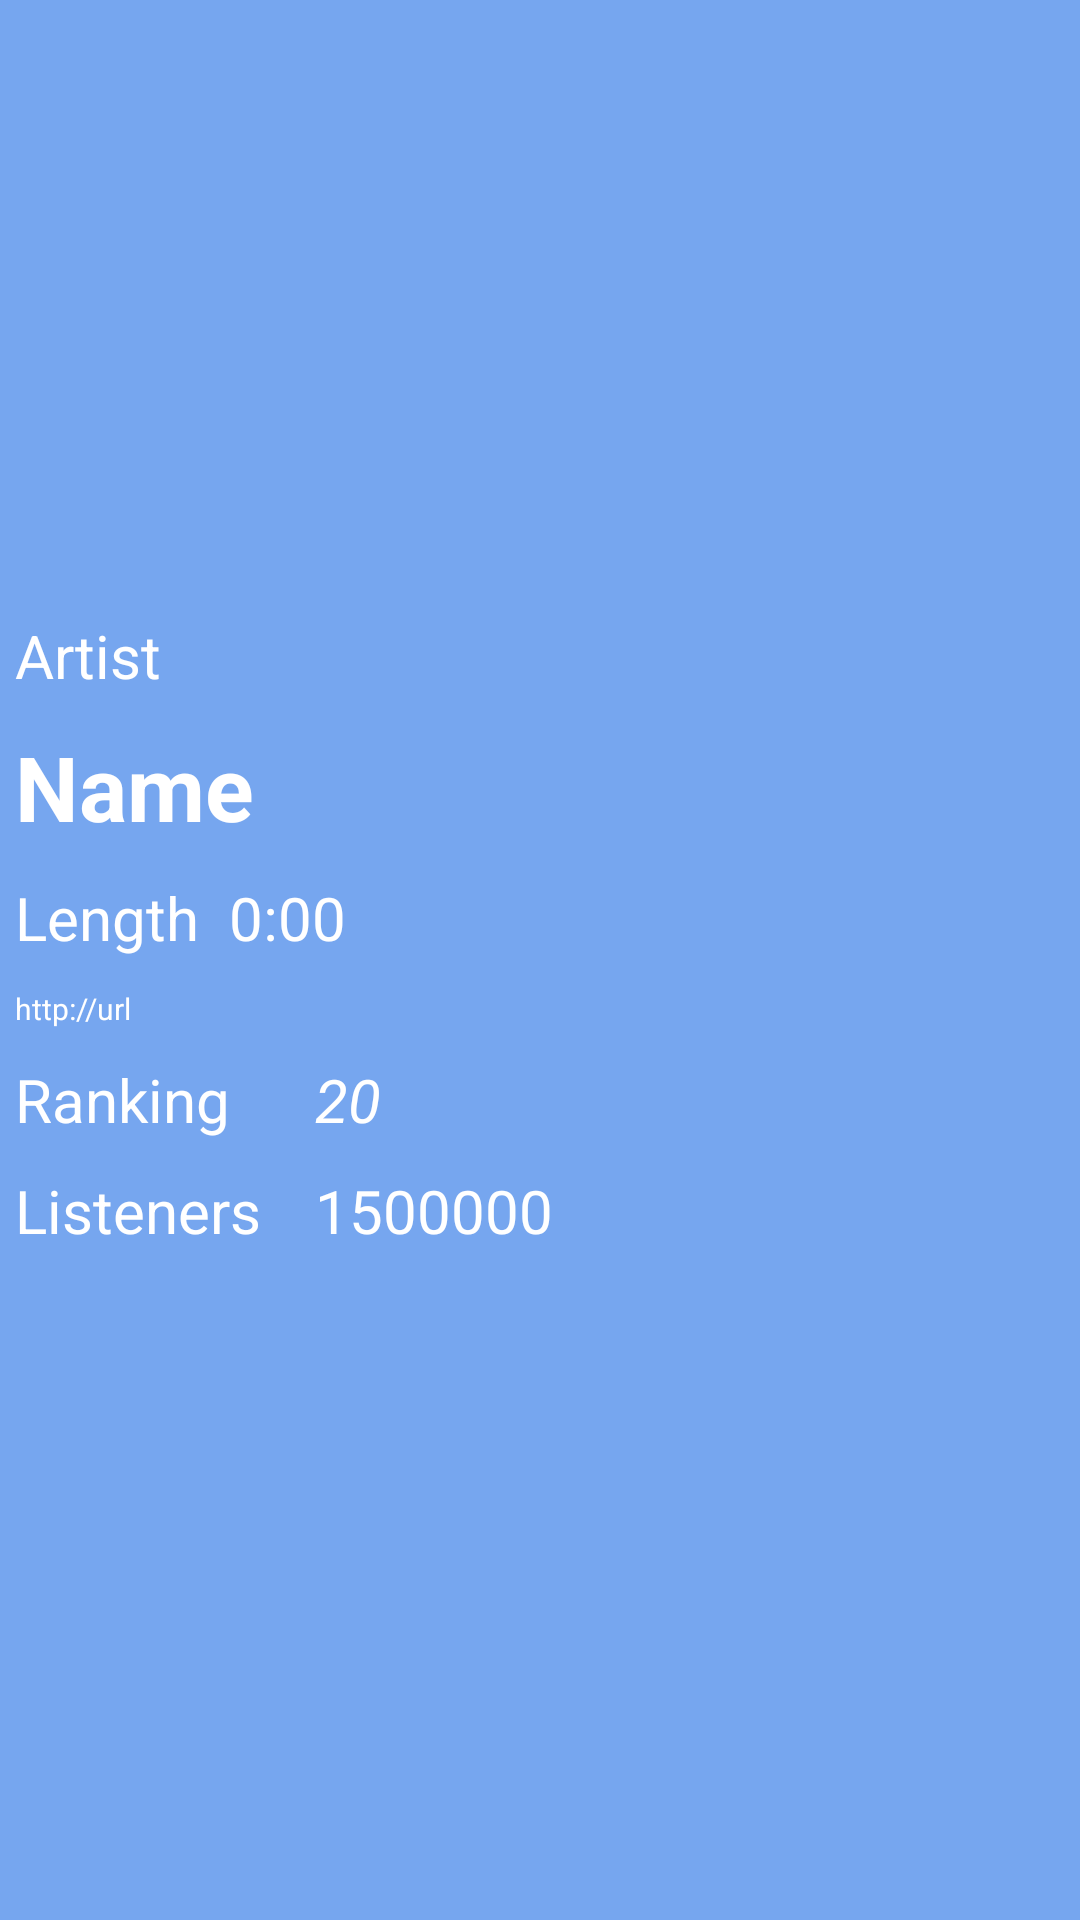

Here is an Android app screen rendered from its layout file. Give the layout XML and the strings, colors and styles it references.
<!-- AndroidManifest.xml: application theme AppTheme -->
<!-- res/layout/fragment_track_details.xml -->
<?xml version="1.0" encoding="utf-8"?>
<androidx.constraintlayout.widget.ConstraintLayout
    xmlns:android="http://schemas.android.com/apk/res/android"
    android:layout_width="match_parent"
    android:layout_height="match_parent"
    xmlns:app="http://schemas.android.com/apk/res-auto"
    android:background="@color/colorPrimary">

    <ImageView
        android:id="@+id/iv_track_details"
        android:layout_width="200dp"
        android:layout_height="200dp"
        android:background="@color/colorPrimary"
        app:layout_constraintTop_toTopOf="parent"
        app:layout_constraintLeft_toLeftOf="parent"
        app:layout_constraintRight_toRightOf="parent"
        android:padding="30dp"/>

    <TextView
        android:id="@+id/tv_track_details_artist"
        android:layout_width="wrap_content"
        android:layout_height="wrap_content"
        android:text="Artist"
        app:layout_constraintTop_toBottomOf="@id/iv_track_details"
        app:layout_constraintLeft_toLeftOf="parent"
        android:textAppearance="@style/TextviewStyle2"
        android:padding="5dp"
        />

    <TextView
        android:id="@+id/tv_track_details_name"
        android:layout_width="wrap_content"
        android:layout_height="wrap_content"
        android:text="Name"
        app:layout_constraintTop_toBottomOf="@id/tv_track_details_artist"
        app:layout_constraintLeft_toLeftOf="parent"
        android:textAppearance="@style/TextviewStyle"
        android:padding="5dp"
        />

    <LinearLayout
        android:id="@+id/ll_track_duration"
        android:layout_width="wrap_content"
        android:layout_height="wrap_content"
        android:orientation="horizontal"
        app:layout_constraintTop_toBottomOf="@id/tv_track_details_name"
        app:layout_constraintLeft_toLeftOf="parent"
        >
        <TextView
            android:id="@+id/tv_track_details_duration_label"
            android:layout_width="wrap_content"
            android:layout_height="wrap_content"
            android:text="Length"
            android:textAppearance="@style/TextviewStyle2"
            android:padding="5dp"
            />
        <TextView
            android:id="@+id/tv_track_details_duration"
            android:layout_width="wrap_content"
            android:layout_height="wrap_content"
            android:text="0:00"
            android:textAppearance="@style/TextviewStyle2"
            android:padding="5dp"
            />
    </LinearLayout>

    <TextView
        android:id="@+id/tv_track_details_url"
        android:layout_width="wrap_content"
        android:layout_height="wrap_content"
        android:text="http://url"
        app:layout_constraintTop_toBottomOf="@id/ll_track_duration"
        app:layout_constraintLeft_toLeftOf="parent"
        android:textAppearance="@style/TextviewStyle3"
        android:padding="5dp"
        />

    <RelativeLayout
        android:id="@+id/ll_track_listeners_rank"
        android:layout_width="match_parent"
        android:layout_height="wrap_content"
        app:layout_constraintTop_toBottomOf="@id/tv_track_details_url"
        app:layout_constraintLeft_toLeftOf="parent"
        >

        <TextView
            android:id="@+id/tv_track_details_rank_label"
            android:layout_width="100dp"
            android:layout_height="wrap_content"
            android:text="Ranking"
            android:textAppearance="@style/TextviewStyle2"
            android:padding="5dp"
            />
        <TextView
            android:id="@+id/tv_track_details_rank"
            android:layout_width="wrap_content"
            android:layout_height="wrap_content"
            android:text="20"
            android:textAppearance="@style/TextviewStyle2"
            android:layout_toRightOf="@id/tv_track_details_rank_label"
            android:padding="5dp"
            android:layout_marginLeft="0dp"
            android:textStyle="italic"
            />

        <TextView
            android:id="@+id/tv_track_details_listeners_label"
            android:layout_width="100dp"
            android:layout_height="wrap_content"
            android:text="Listeners"
            android:textAppearance="@style/TextviewStyle2"
            android:layout_below="@id/tv_track_details_rank_label"
            android:padding="5dp"
            />
        <TextView
            android:id="@+id/tv_track_details_listeners"
            android:layout_width="wrap_content"
            android:layout_height="wrap_content"
            android:text="1500000"
            android:textAppearance="@style/TextviewStyle2"
            android:layout_below="@id/tv_track_details_rank"
            android:layout_alignLeft="@id/tv_track_details_rank"
            android:padding="5dp"
            android:layout_marginLeft="0dp"
            />
    </RelativeLayout>

</androidx.constraintlayout.widget.ConstraintLayout>
<!-- resources referenced by this layout -->
<resources>
  <color name="colorPrimary">#76A6EF </color>
  <style name="TextviewStyle">
          <item name="android:textColor">#FFF</item>
          <item name="android:textStyle">bold</item>
          <item name="android:textSize">30sp</item>
          <item name="android:padding">20dp</item>
      </style>
  <style name="TextviewStyle2">
          <item name="android:textColor">#FFF</item>
          <item name="android:textStyle">normal</item>
          <item name="android:textSize">20sp</item>
          <item name="android:padding">10dp</item>
      </style>
  <style name="TextviewStyle3">
          <item name="android:textColor">#FFF</item>
          <item name="android:textStyle">normal</item>
          <item name="android:textSize">10sp</item>
          <item name="android:padding">10dp</item>
      </style>
  <style name="AppTheme" parent="@style/Theme.AppCompat.Light">
          
          <item name="colorPrimary">@color/colorPrimary</item>
          <item name="colorPrimaryDark">@color/colorPrimaryDark</item>
          <item name="colorAccent">@color/colorAccent</item>
          <item name="actionBarStyle">@style/MyActionBar</item>
          <item name="android:itemBackground">@color/material_color_yellow_800</item>
      </style>
  <color name="colorPrimaryDark">#76A6EF </color>
  <color name="colorAccent">@color/material_color_amber_900</color>
  <style name="MyActionBar" parent="@style/Widget.AppCompat.Light.ActionBar">
          <item name="titleTextStyle">@style/MyActionBarTitleText</item>
          <item name="background">@color/colorPrimary</item>
      </style>
  <color name="material_color_yellow_800">#f9a825</color>
  <color name="material_color_amber_900">#ff6f00</color>
  <style name="MyActionBarTitleText" parent="@style/TextAppearance.AppCompat.Widget.ActionBar.Title">
          <item name="android:textColor">@android:color/white</item>
      </style>
</resources>
